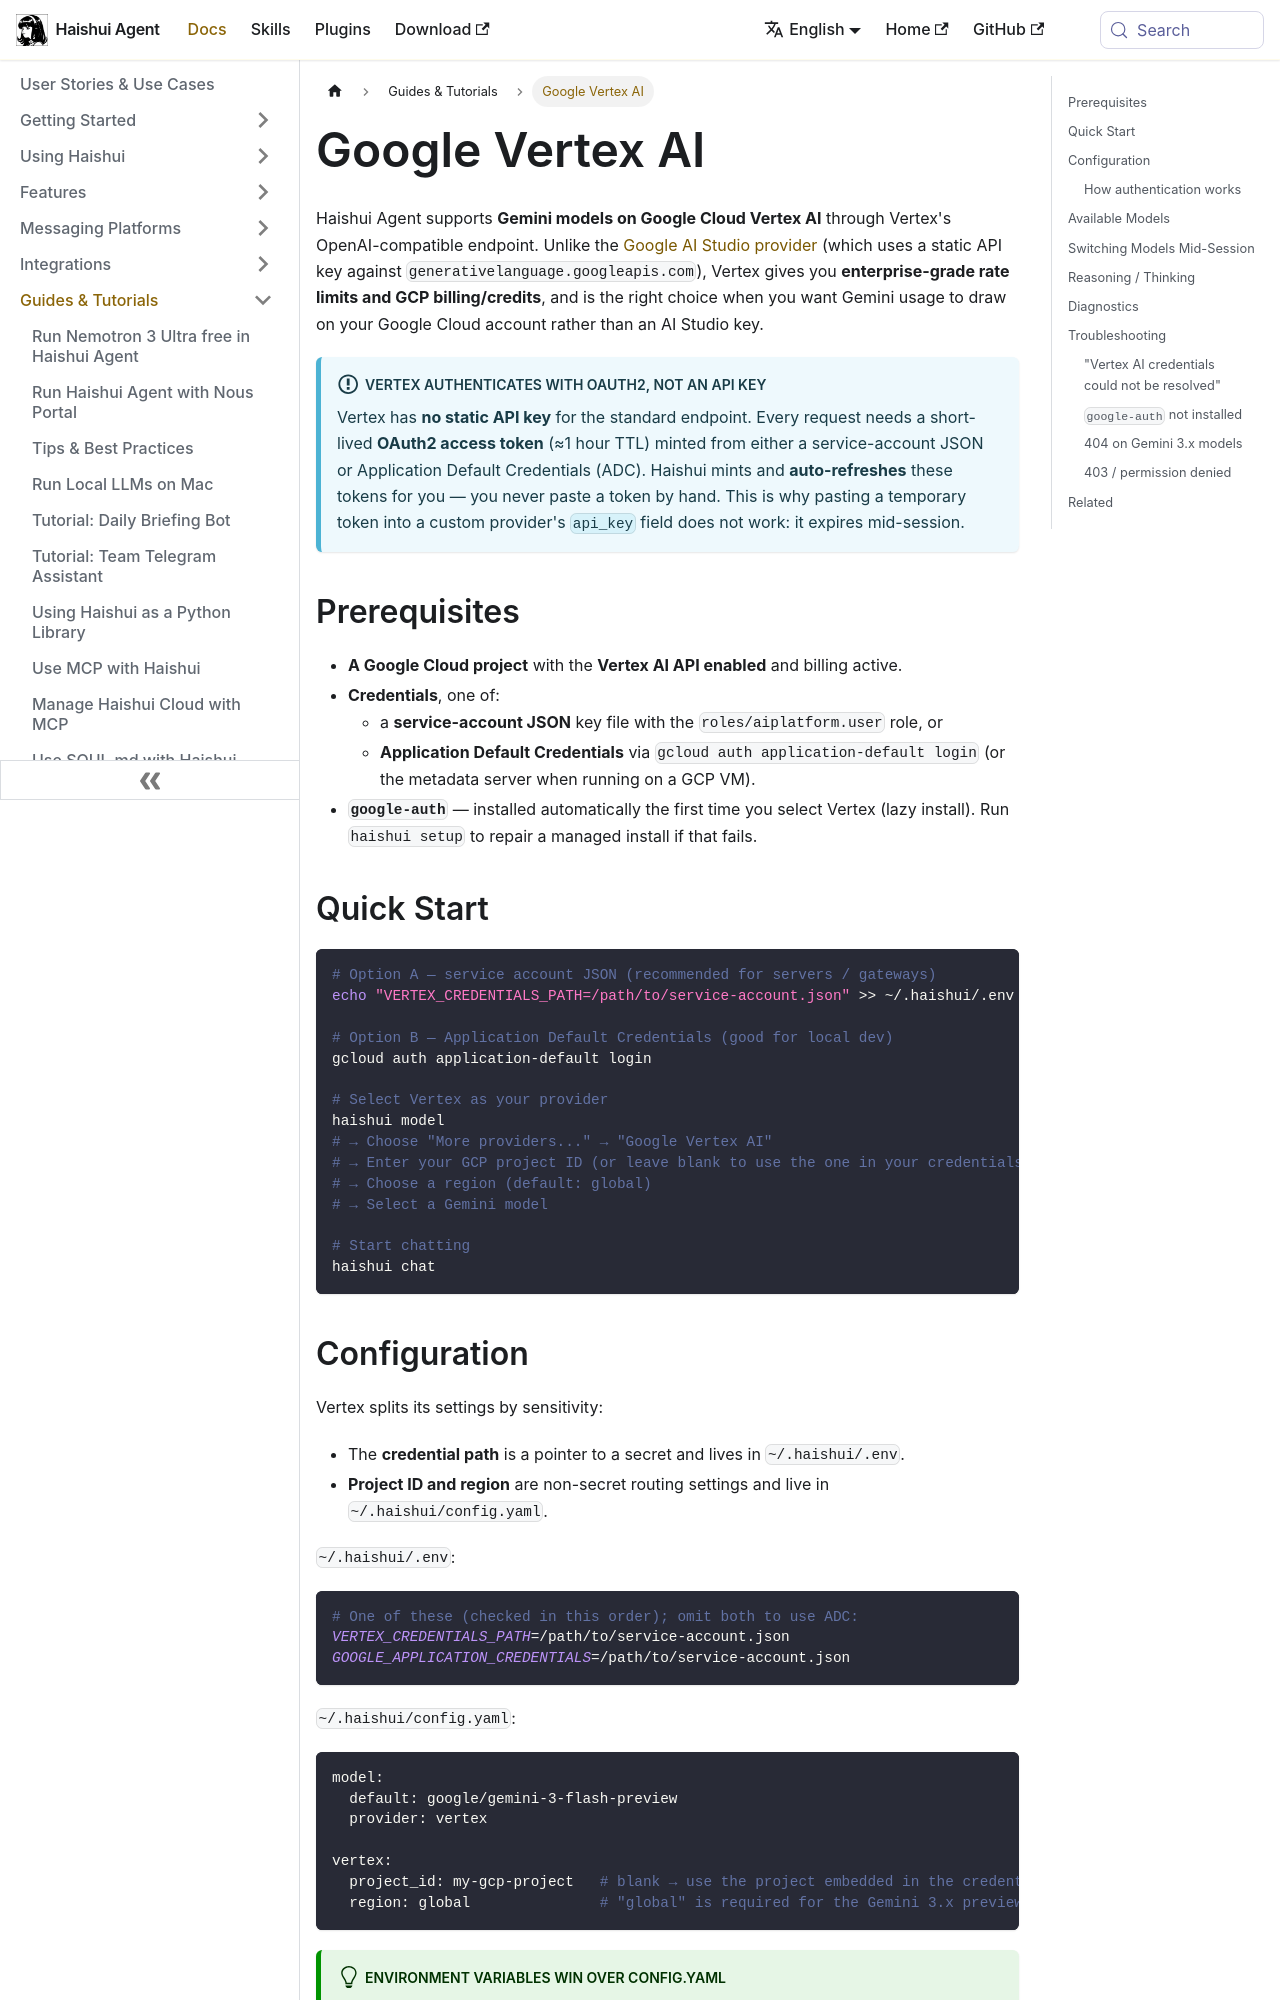

repository: aiqinghaiwork163/haishui-agent · page: docs/guides/google-vertex/index.html · generator: docusaurus

---
sidebar_position: 15
title: "Google Vertex AI"
description: "Use Haishui Agent with Gemini on Google Cloud Vertex AI — OAuth2 service account or ADC, GCP billing and quotas, no static API key"
---

# Google Vertex AI

Haishui Agent supports **Gemini models on Google Cloud Vertex AI** through Vertex's OpenAI-compatible endpoint. Unlike the [Google AI Studio provider](./google-gemini.md) (which uses a static API key against `generativelanguage.googleapis.com`), Vertex gives you **enterprise-grade rate limits and GCP billing/credits**, and is the right choice when you want Gemini usage to draw on your Google Cloud account rather than an AI Studio key.

:::info Vertex authenticates with OAuth2, not an API key
Vertex has **no static API key** for the standard endpoint. Every request needs a short-lived **OAuth2 access token** (≈1 hour TTL) minted from either a service-account JSON or Application Default Credentials (ADC). Haishui mints and **auto-refreshes** these tokens for you — you never paste a token by hand. This is why pasting a temporary token into a custom provider's `api_key` field does not work: it expires mid-session.
:::

## Prerequisites

- **A Google Cloud project** with the **Vertex AI API enabled** and billing active.
- **Credentials**, one of:
  - a **service-account JSON** key file with the `roles/aiplatform.user` role, or
  - **Application Default Credentials** via `gcloud auth application-default login` (or the metadata server when running on a GCP VM).
- **`google-auth`** — installed automatically the first time you select Vertex (lazy install). Run `haishui setup` to repair a managed install if that fails.

## Quick Start

```bash
# Option A — service account JSON (recommended for servers / gateways)
echo "VERTEX_CREDENTIALS_PATH=/path/to/service-account.json" >> ~/.haishui/.env

# Option B — Application Default Credentials (good for local dev)
gcloud auth application-default login

# Select Vertex as your provider
haishui model
# → Choose "More providers..." → "Google Vertex AI"
# → Enter your GCP project ID (or leave blank to use the one in your credentials)
# → Choose a region (default: global)
# → Select a Gemini model

# Start chatting
haishui chat
```
